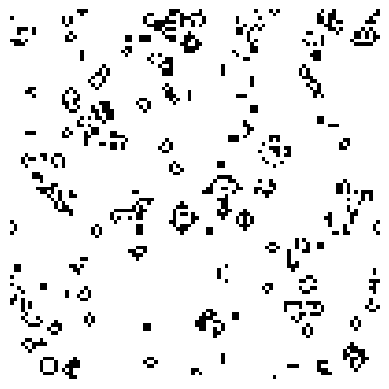

This chart was generated by the following Python code:
import numpy as np
import matplotlib.pyplot as plt
from matplotlib.animation import FuncAnimation, PillowWriter


def convolve2d(grid, kernel):
    """
    Реализация 2D свертки с использованием NumPy (без циклов).
    
    grid: квадратная матрица (np.array)
    kernel: 3x3 ядро, например [[1,1,1],[1,0,1],[1,1,1]]
    
    Возвращает:
        result: матрица, где каждый элемент — сумма соседей с учётом ядра
    """
    result = np.zeros_like(grid)
    size = grid.shape[0]
    
    # Проходим по смещениям ядра
    for i in range(-1, 2):
        for j in range(-1, 2):
            if kernel[i+1, j+1] == 0:
                continue
            # Смещаем массив с wrap-around
            result += np.roll(np.roll(grid, i, axis=0), j, axis=1)
    
    return result



class GameOfLife:
    def __init__(self, size: int = 50, p: float = 0.2):
        self.size = size
        self.p = p
        self.grid = np.random.choice([0, 1], size=(size, size), p=[p, 1 - p])  # Инициализируем начальную позицию

    def count_neighbors(self, grid):
        """Подсчет количества живых соседей для каждой клетки"""
        kernel = np.array([[1, 1, 1],
                          [1, 0, 1],
                          [1, 1, 1]])
        return convolve2d(grid, kernel)
    
    def update(self):
        """Обновление состояния игры по правилам"""
        neighbors = self.count_neighbors(self.grid)
        
        # Правила игры:
        # 1. Живая клетка с 2 или 3 соседями выживает
        # 2. Мертвая клетка с 3 соседями оживает
        # 3. Остальные умирают или остаются мертвыми
        
        birth = (self.grid == 0) & (neighbors == 3)
        survive = (self.grid == 1) & ((neighbors == 2) | (neighbors == 3))
        
        self.grid = np.where(birth | survive, 1, 0)
        return self.grid

def animate(step):
    grid = game.update()
    img.set_data(grid)
    return [img]


if __name__ == "__main__":
    size = 100
    frames = 100
    game = GameOfLife(size=size, p=0.5)

    fig, ax = plt.subplots()
    img = plt.imshow(game.grid, cmap="binary")
    ax.axis("off")

    anim = FuncAnimation(fig, animate, frames=frames, interval=100)

    writer = PillowWriter(fps=5)
    anim.save("game_of_life.gif", writer=writer)
